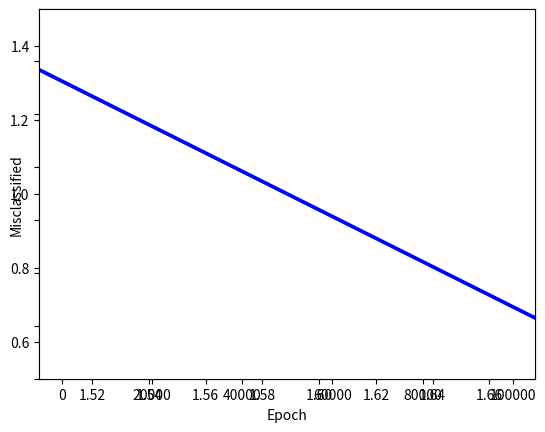

Write the Python code that produced this figure.
#To help us perform math operations
import numpy as np
#to plot our data and model visually
from matplotlib import pyplot as plt
# %matplotlib inline

#Step 1 - Define our data

#Input data - Of the form [X value, Y value, Bias term]
X = np.array([
    [-2,4, -1],
    [4, 1, -1],
    [1, 6, -1],
    [2, 4, -1],
    [6, 2, -1],
])

#Associated output labels - First 2 examples are labeled '-1' and last 3 are labeled '+1'
y = np.array([-1,-1,1,1,1])

#lets plot these examples on a 2D graph!
#for each example
for d, sample in enumerate(X):
    # Plot the negative samples (the first 2)
    if d < 2:
        plt.scatter(sample[0], sample[1], s=120, marker='_', linewidths=2)
    # Plot the positive samples (the last 3)
    else:
        plt.scatter(sample[0], sample[1], s=120, marker='+', linewidths=2)

# Print a possible hyperplane, that is seperating the two classes.
#we'll two points and draw the line between them (naive guess)
plt.plot([-2,6],[6,0.5])

#lets perform stochastic gradient descent to learn the seperating hyperplane between both classes

def svm_sgd_plot(X, Y):
    #Initialize our SVMs weight vector with zeros (3 values)
    w = np.zeros(len(X[0]))
    #The learning rate
    eta = 1
    #how many iterations to train for
    epochs = 100000
    #store misclassifications so we can plot how they change over time
    errors = []

    #training part, gradient descent part
    for epoch in range(1,epochs):
        error = 0
        for i, x in enumerate(X):
            #misclassification
            if (Y[i]*np.dot(X[i], w)) < 1:
                #misclassified update for ours weights
                w = w + eta * ( (X[i] * Y[i]) + (-2  *(1/epoch)* w) )
                error = 1
            else:
                #correct classification, update our weights
                w = w + eta * (-2  *(1/epoch)* w)
        errors.append(error)
        

    #lets plot the rate of classification errors during training for our SVM
    plt.plot(errors, '|')
    plt.ylim(0.5,1.5)
    plt.axes().set_yticklabels([])
    plt.xlabel('Epoch')
    plt.ylabel('Misclassified')
    plt.show()
    
    return w


# Add our test samples
plt.scatter(2,2, s=120, marker='_', linewidths=2, color='yellow')
plt.scatter(4,3, s=120, marker='+', linewidths=2, color='blue')

w = svm_sgd_plot(X, y)

# Print the hyperplane calculated by svm_sgd()
x2=[w[0],w[1],-w[1],w[0]]
x3=[w[0],w[1],w[1],-w[0]]

x2x3 =np.array([x2,x3])
X,Y,U,V = zip(*x2x3)
ax = plt.gca()
ax.quiver(X,Y,U,V,scale=1, color='blue')